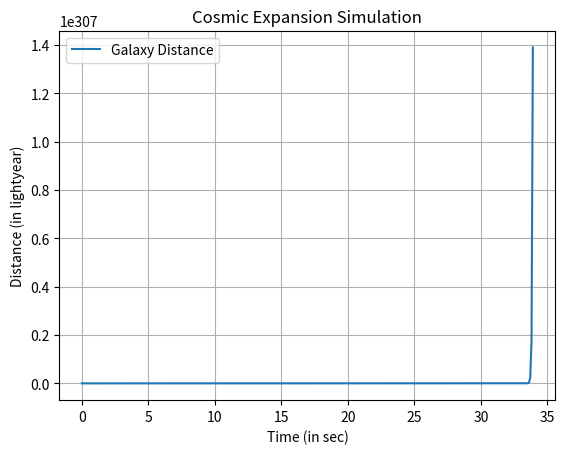

This figure's Python source:
import matplotlib.pyplot as plt
import numpy as np

# Constants
initial_distance = 9.9  # Initial distance of galaxies
hubble_constant = 70  # Hubble constant (adjust as needed)
simulation_duration = 1000  # Duration of the simulation in arbitrary units
time_interval = 0.1  # Time interval for each frame in the simulation

# Function to calculate the velocity based on Hubble's law
def hubble_law(distance):
    return hubble_constant * distance

# Simulation
time_points = np.arange(0, simulation_duration, time_interval)
distances = [initial_distance]
velocities = [hubble_law(initial_distance)]

for time in time_points[1:]:
    # Update distance and velocity based on Hubble's law
    new_distance = distances[-1] + velocities[-1] * time_interval
    new_velocity = hubble_law(new_distance)

    distances.append(new_distance)
    velocities.append(new_velocity)

# Plotting
plt.plot(time_points, distances, label='Galaxy Distance')
plt.xlabel('Time (in sec)')
plt.ylabel('Distance (in lightyear)')
plt.title('Cosmic Expansion Simulation')
plt.legend()
plt.grid(True)
plt.show()
